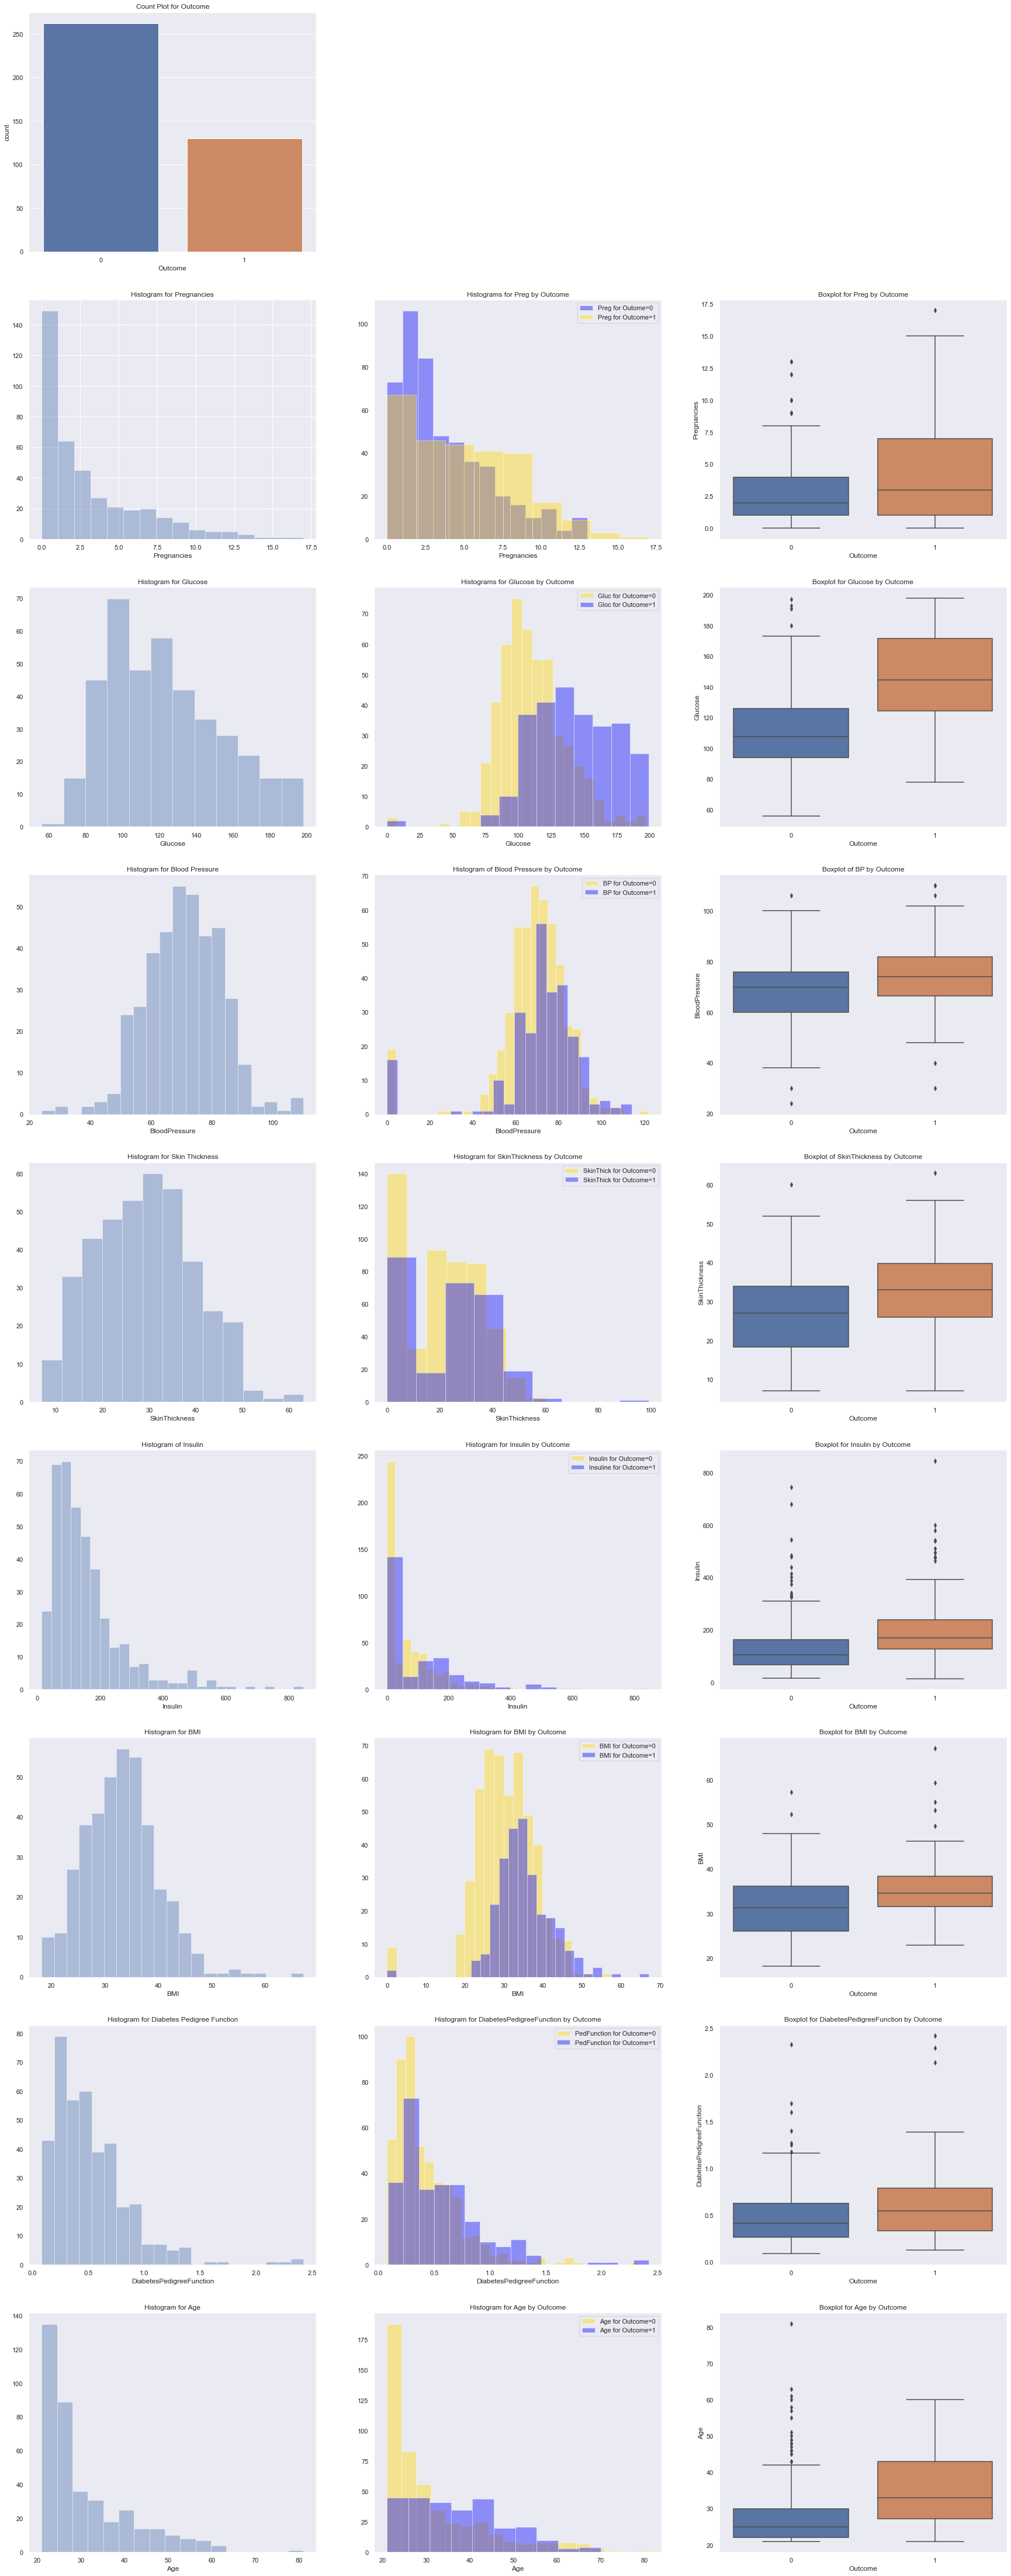

Reproduce this figure in Python.
import numpy as np
import pandas as pd
import seaborn as sns
import matplotlib.pyplot as plt

def make():
	sns.set(color_codes =True)
#
	dia=pd.read_csv("static/diabetes.csv")
	diab=pd.read_csv("static/diabetes.csv")
	#
	dia1 = dia[dia.Outcome==1]
	dia0 = dia[dia.Outcome==0]
	diab.describe()
	#
	## Creating a dataset called 'dia' from original dataset 'diab' with excludes all rows with have zeros only for Glucose, BP, Skinthickness, Insulin and BMI, as other columns can contain Zero values.
	drop_Glu=diab.index[diab.Glucose == 0].tolist()
	drop_BP=diab.index[diab.BloodPressure == 0].tolist()
	drop_Skin = diab.index[diab.SkinThickness==0].tolist()
	drop_Ins = diab.index[diab.Insulin==0].tolist()
	drop_BMI = diab.index[diab.BMI==0].tolist()
	c=drop_Glu+drop_BP+drop_Skin+drop_Ins+drop_BMI
	dia=diab.drop(diab.index[c])
	#
	## creating count plot with title using seaborn
	plt.figure(figsize=(30, 80))
	plt.subplot(9,3,1)
	sns.countplot(x=dia.Outcome)
	plt.title("Count Plot for Outcome")
	#
	# Computing the %age of diabetic and non-diabetic in the sample
	Out0=len(dia[dia.Outcome==1])
	Out1=len(dia[dia.Outcome==0])
	Total=Out0+Out1
	PC_of_1 = Out1*100/Total
	PC_of_0 = Out0*100/Total
	PC_of_1, PC_of_0

	#PREGNANCY
	## Creating 3 subplots - 1st for histogram, 2nd for histogram segmented by Outcome and 3rd for representing same segmentation using boxplot
	plt.subplot(9,3,4)
	sns.set_style("dark")
	plt.title("Histogram for Pregnancies")
	sns.distplot(dia.Pregnancies,kde=False)
	plt.subplot(9,3,5)
	sns.distplot(dia0.Pregnancies,kde=False,color="Blue", label="Preg for Outome=0")
	sns.distplot(dia1.Pregnancies,kde=False,color = "Gold", label = "Preg for Outcome=1")
	plt.title("Histograms for Preg by Outcome")
	plt.legend()
	plt.subplot(9,3,6)
	sns.boxplot(x=dia.Outcome,y=dia.Pregnancies)
	plt.title("Boxplot for Preg by Outcome")
	#
	#GLUCOSE
	plt.subplot(9,3,7)
	plt.title("Histogram for Glucose")
	sns.distplot(dia.Glucose, kde=False)
	plt.subplot(9,3,8)
	sns.distplot(dia0.Glucose,kde=False,color="Gold", label="Gluc for Outcome=0")
	sns.distplot(dia1.Glucose, kde=False, color="Blue", label = "Gloc for Outcome=1")
	plt.title("Histograms for Glucose by Outcome")
	plt.legend()
	plt.subplot(9,3,9)
	sns.boxplot(x=dia.Outcome,y=dia.Glucose)
	plt.title("Boxplot for Glucose by Outcome")
	#plt.savefig("glucose.png")

	#BLOOD PRESSURE
	plt.subplot(9,3,10)
	sns.distplot(dia.BloodPressure, kde=False)
	plt.title("Histogram for Blood Pressure")
	plt.subplot(9,3,11)
	sns.distplot(dia0.BloodPressure,kde=False,color="Gold",label="BP for Outcome=0")
	sns.distplot(dia1.BloodPressure,kde=False, color="Blue", label="BP for Outcome=1")
	plt.legend()
	plt.title("Histogram of Blood Pressure by Outcome")
	plt.subplot(9,3,12)
	sns.boxplot(x=dia.Outcome,y=dia.BloodPressure)
	plt.title("Boxplot of BP by Outcome")
	#plt.savefig("bloodpressure.png")
	#
	#SKIN THICKNESS
	plt.subplot(9,3,13)
	sns.distplot(dia.SkinThickness, kde=False)
	plt.title("Histogram for Skin Thickness")
	plt.subplot(9,3,14)
	sns.distplot(dia0.SkinThickness, kde=False, color="Gold", label="SkinThick for Outcome=0")
	sns.distplot(dia1.SkinThickness, kde=False, color="Blue", label="SkinThick for Outcome=1")
	plt.legend()
	plt.title("Histogram for SkinThickness by Outcome")
	plt.subplot(9,3,15)
	sns.boxplot(x=dia.Outcome, y=dia.SkinThickness)
	plt.title("Boxplot of SkinThickness by Outcome")
	#plt.savefig("skinthickness.png")
	#
	#INSULIN
	plt.subplot(9,3,16)
	sns.distplot(dia.Insulin,kde=False)
	plt.title("Histogram of Insulin")
	plt.subplot(9,3,17)
	sns.distplot(dia0.Insulin,kde=False, color="Gold", label="Insulin for Outcome=0")
	sns.distplot(dia1.Insulin,kde=False, color="Blue", label="Insuline for Outcome=1")
	plt.title("Histogram for Insulin by Outcome")
	plt.legend()
	plt.subplot(9,3,18)
	sns.boxplot(x=dia.Outcome, y=dia.Insulin)
	plt.title("Boxplot for Insulin by Outcome")
	#plt.savefig("insulin.png")
	#
	#BODY-MASS-INDEX
	plt.subplot(9,3,19)
	sns.distplot(dia.BMI, kde=False)
	plt.title("Histogram for BMI")
	plt.subplot(9,3,20)
	sns.distplot(dia0.BMI, kde=False,color="Gold", label="BMI for Outcome=0")
	sns.distplot(dia1.BMI, kde=False, color="Blue", label="BMI for Outcome=1")
	plt.legend()
	plt.title("Histogram for BMI by Outcome")
	plt.subplot(9,3,21)
	sns.boxplot(x=dia.Outcome, y=dia.BMI)
	plt.title("Boxplot for BMI by Outcome")
	#plt.savefig("BMI.png")
	#
	#DIABETES PEDIGREE FUNCTION
	plt.subplot(9,3,22)
	sns.distplot(dia.DiabetesPedigreeFunction,kde=False)
	plt.title("Histogram for Diabetes Pedigree Function")
	plt.subplot(9,3,23)
	sns.distplot(dia0.DiabetesPedigreeFunction, kde=False, color="Gold", label="PedFunction for Outcome=0")
	sns.distplot(dia1.DiabetesPedigreeFunction, kde=False, color="Blue", label="PedFunction for Outcome=1")
	plt.legend()
	plt.title("Histogram for DiabetesPedigreeFunction by Outcome")
	plt.subplot(9,3,24)
	sns.boxplot(x=dia.Outcome, y=dia.DiabetesPedigreeFunction)
	plt.title("Boxplot for DiabetesPedigreeFunction by Outcome")
	#plt.savefig("diapedifun.png")
	#
	#AGE
	plt.subplot(9,3,25)
	sns.distplot(dia.Age,kde=False)
	plt.title("Histogram for Age")
	plt.subplot(9,3,26)
	sns.distplot(dia0.Age,kde=False,color="Gold", label="Age for Outcome=0")
	sns.distplot(dia1.Age,kde=False, color="Blue", label="Age for Outcome=1")
	plt.legend()
	plt.title("Histogram for Age by Outcome")
	plt.subplot(9,3,27)
	sns.boxplot(x=dia.Outcome,y=dia.Age)
	plt.title("Boxplot for Age by Outcome")
	#plt.savefig("age.png")
	plt.savefig('static/test.png',bbox_inches="tight")
	#plt.close()

